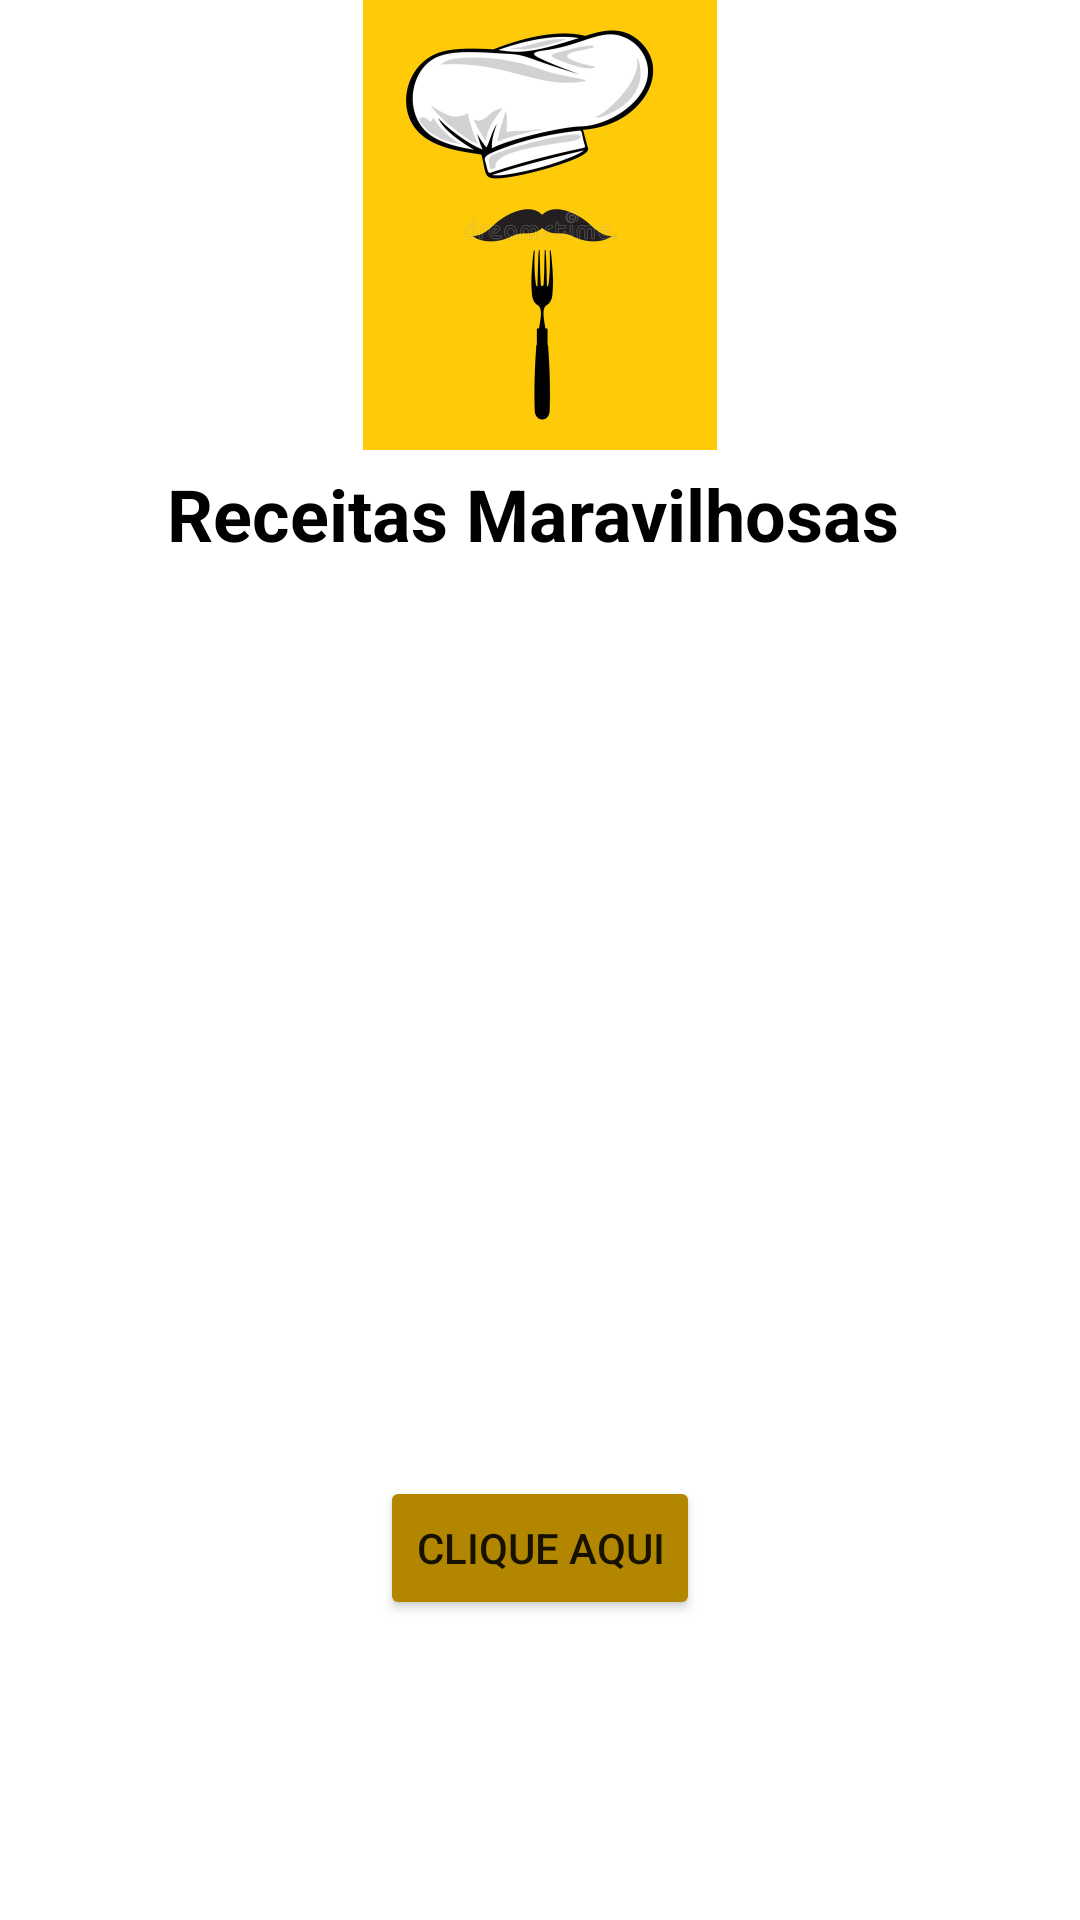

Produce the Android XML layout that renders to this screen, including the resource entries it uses.
<!-- AndroidManifest.xml: application theme Theme.CulinariaBrasileira -->
<!-- res/layout/activity_main.xml -->
<?xml version="1.0" encoding="utf-8"?>
<androidx.constraintlayout.widget.ConstraintLayout xmlns:android="http://schemas.android.com/apk/res/android"
    xmlns:app="http://schemas.android.com/apk/res-auto"
    xmlns:tools="http://schemas.android.com/tools"
    android:layout_width="match_parent"
    android:layout_height="match_parent"
    tools:context=".MainActivity">

    <ImageView
        android:id="@+id/imageView"
        android:layout_width="wrap_content"
        android:layout_height="wrap_content"
        android:background="#ffcc00"
        app:layout_constraintEnd_toEndOf="parent"
        app:layout_constraintStart_toStartOf="parent"
        app:layout_constraintTop_toTopOf="parent"
        app:srcCompat="@drawable/receitas" />

    <ImageView
        android:id="@+id/imageView3"
        android:layout_width="150dp"
        android:layout_height="150dp"
        app:layout_constraintEnd_toEndOf="parent"
        app:layout_constraintStart_toStartOf="parent"
        app:layout_constraintTop_toTopOf="parent"
        app:srcCompat="@drawable/chapeu" />

    <Button
        android:id="@+id/buttonAvancar"
        android:layout_width="wrap_content"
        android:layout_height="wrap_content"
        android:layout_marginBottom="100dp"
        android:backgroundTint="#b38600"
        android:text="clique aqui"
        app:layout_constraintBottom_toBottomOf="parent"
        app:layout_constraintEnd_toEndOf="parent"
        app:layout_constraintStart_toStartOf="parent" />

    <TextView
        android:id="@+id/textView"
        android:layout_width="wrap_content"
        android:layout_height="wrap_content"
        android:layout_marginTop="5dp"
        android:text="Receitas Maravilhosas"
        android:textColor="@color/black"
        android:textSize="24sp"
        android:textStyle="bold"
        app:layout_constraintEnd_toEndOf="parent"
        app:layout_constraintHorizontal_bias="0.48"
        app:layout_constraintStart_toStartOf="parent"
        app:layout_constraintTop_toBottomOf="@+id/imageView3" />

</androidx.constraintlayout.widget.ConstraintLayout>
<!-- resources referenced by this layout -->
<resources>
  <color name="black">#FF000000</color>
  <!-- drawable chapeu: jpg bitmap (drawable-v24, 39847 bytes) -->
  <style name="Theme.CulinariaBrasileira" parent="Theme.MaterialComponents.DayNight.DarkActionBar">
          
          <item name="colorPrimary">@color/purple_500</item>
          <item name="colorPrimaryVariant">@color/purple_700</item>
          <item name="colorOnPrimary">@color/white</item>
          
          <item name="colorSecondary">@color/teal_200</item>
          <item name="colorSecondaryVariant">@color/teal_700</item>
          <item name="colorOnSecondary">@color/black</item>
          
          <item name="android:statusBarColor">?attr/colorPrimaryVariant</item>
          
      </style>
  <color name="purple_500">#cc9900</color>
  <color name="purple_700">#b38600</color>
  <color name="white">#FFFFFFFF</color>
  <color name="teal_200">#FF03DAC5</color>
  <color name="teal_700">#FF018786</color>
</resources>
